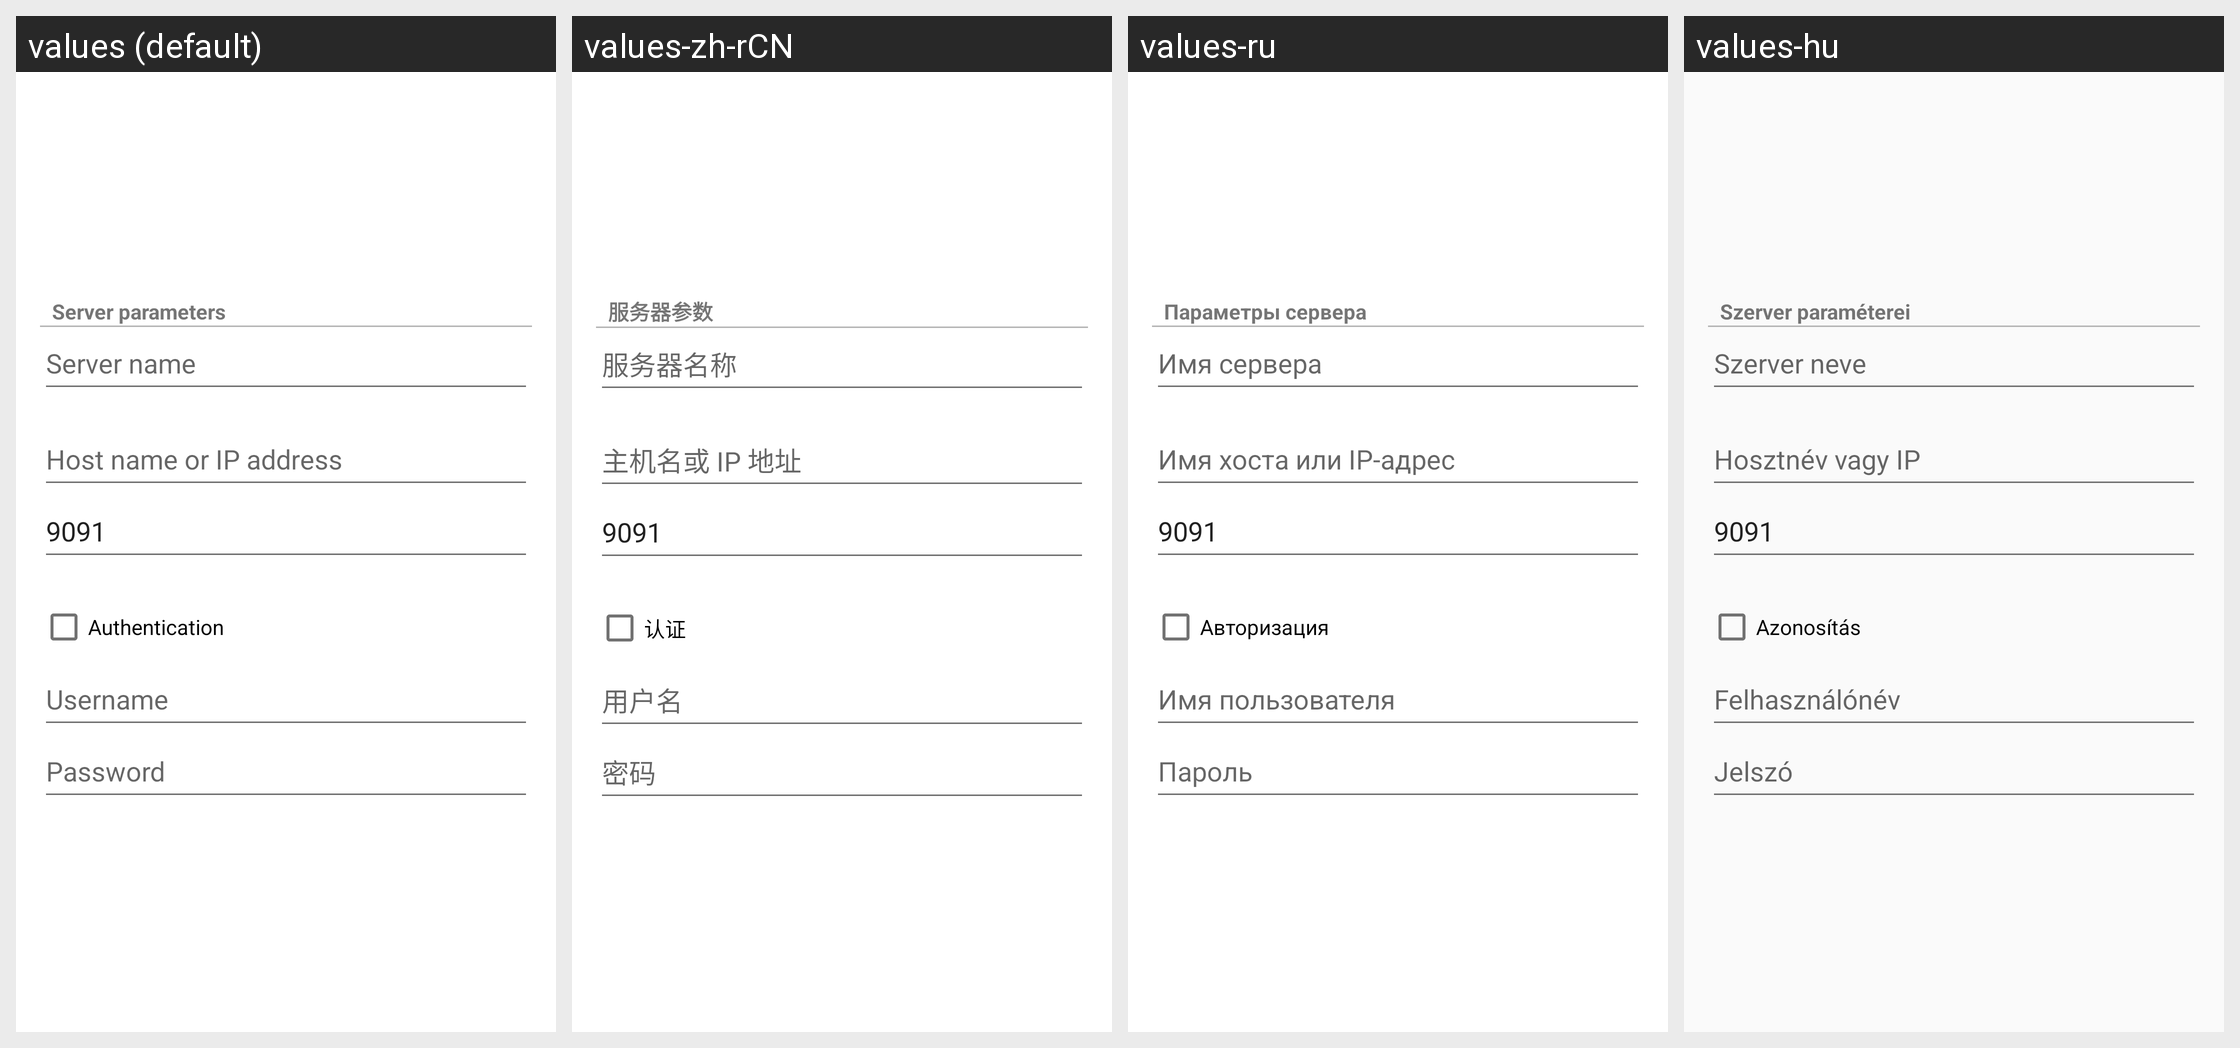

Translations of the strings shown on this Android screen, per locale in the grid:
Android screen res/layout/add_server_fragment.xml rendered under 4 locales, left to right: values (default), values-zh-rCN, values-ru, values-hu. Device: Nexus 5 (rendered at 1080×1920; each locale shown at half size, 540×960, under a caption strip naming it); theme AppTheme.
Other locales in the repository, not shown: values-es, values-fr, values-it, values-ja, values-ko, values-zh-rTW.
Strings drawn on this screen, with the default value and each locale's value (text and hints the layout hard-codes, and strings that could not be matched under every locale, appear in the picture but are not listed):

server_parameters
  values: Server parameters
  values-zh-rCN: 服务器参数
  values-ru: Параметры сервера
  values-hu: Szerver paraméterei

server_name_hint
  values: Server name
  values-zh-rCN: 服务器名称
  values-ru: Имя сервера
  values-hu: Szerver neve

server_host_hint
  values: Host name or IP address
  values-zh-rCN: 主机名或 IP 地址
  values-ru: Имя хоста или IP-адрес
  values-hu: Hosztnév vagy IP

authentication
  values: Authentication
  values-zh-rCN: 认证
  values-ru: Авторизация
  values-hu: Azonosítás

username
  values: Username
  values-zh-rCN: 用户名
  values-ru: Имя пользователя
  values-hu: Felhasználónév

password
  values: Password
  values-zh-rCN: 密码
  values-ru: Пароль
  values-hu: Jelszó
